Photos from the image-classification dataset "data-content" in the GitHub repository kenta12/start11. Its 19 classes are: burger, cheese, chicken curry, chocolate, corn, ebimayo shrimp mayonnaise, lemon, mentai spicy cod roe, natto fermented soybeans, premium cheese, premium mentai, premium steak, rusk, salad, salami, takoyaki octopus balls, tongue meat, tonkatsu pork cutlet, yakitori grilled chicken.

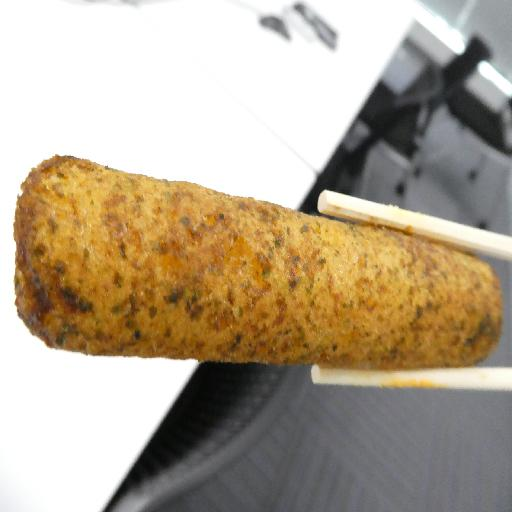
Label: takoyaki octopus balls

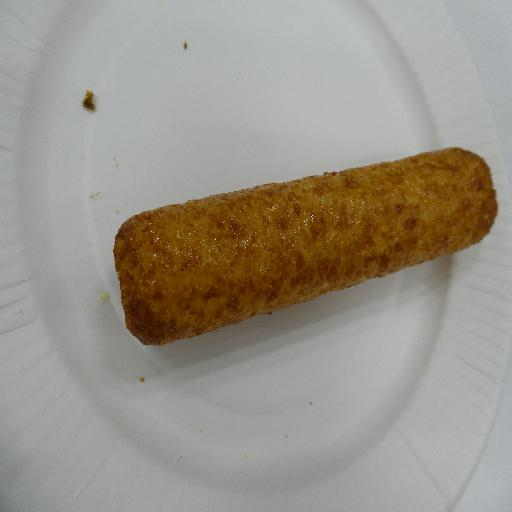
Label: yakitori grilled chicken

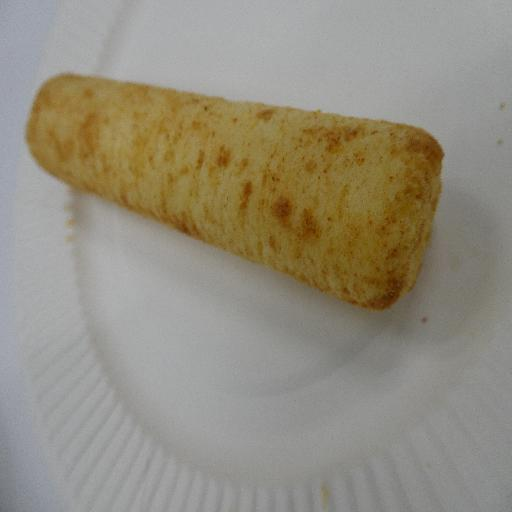
Label: burger

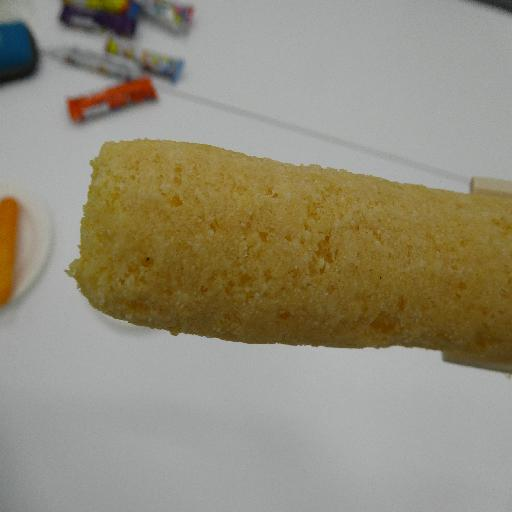
Label: premium cheese

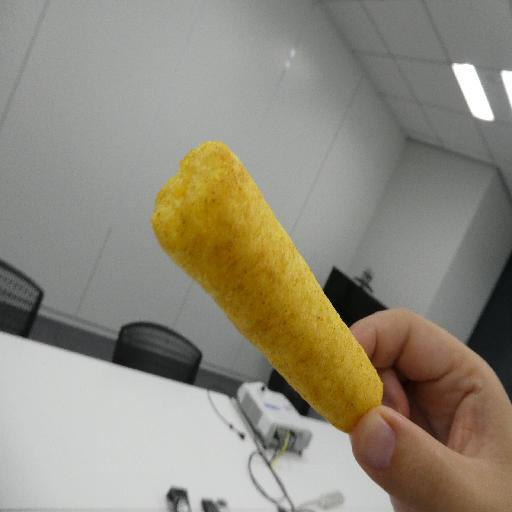
Label: chicken curry

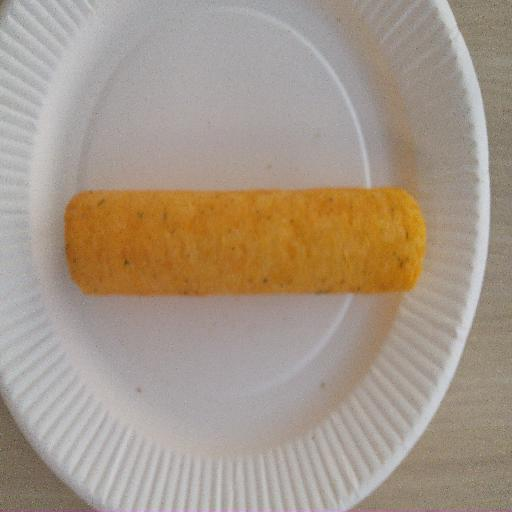
Label: salad
